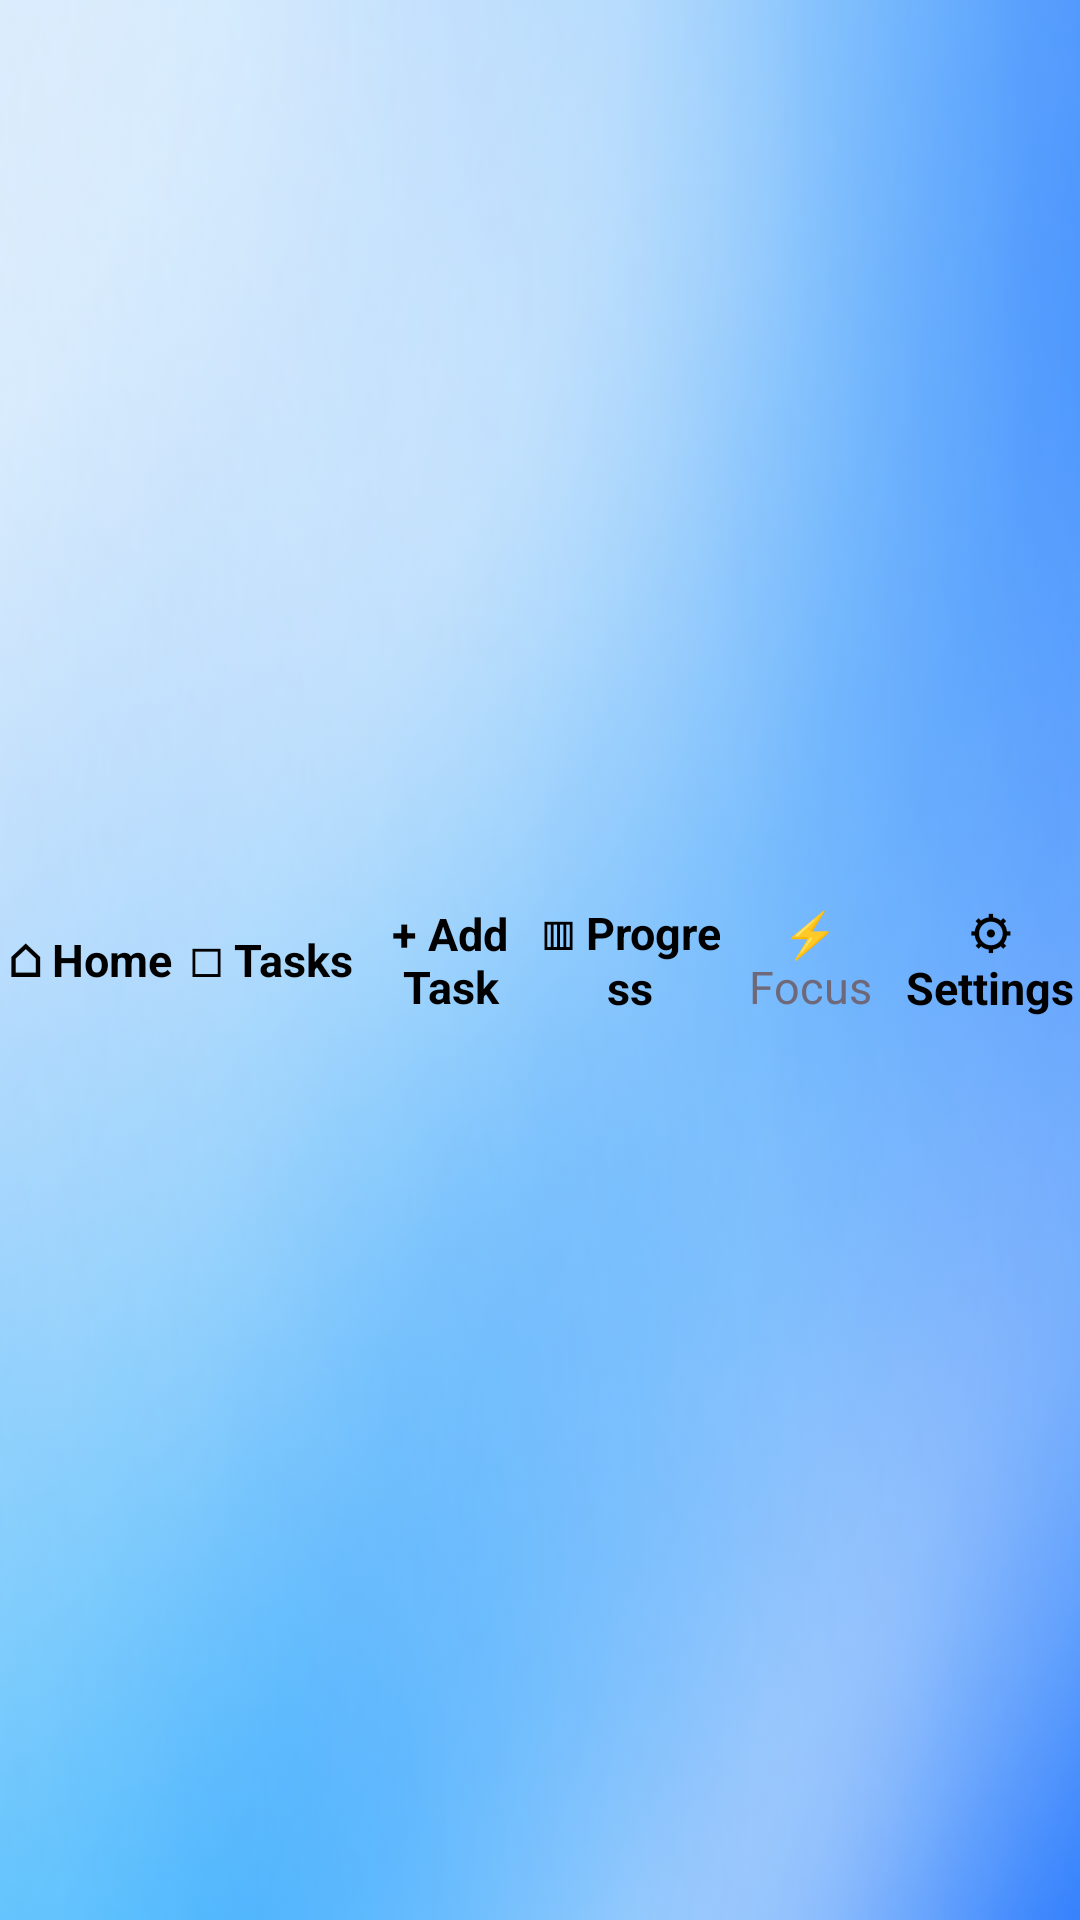

This screen was rendered from an Android layout file. Write that file and the resources it references.
<!-- AndroidManifest.xml: application theme Theme.StudyMate -->
<!-- res/layout/bottom_nav.xml -->
<?xml version="1.0" encoding="utf-8"?>
<LinearLayout
    xmlns:android="http://schemas.android.com/apk/res/android"
    android:id="@+id/bottomNav"
    android:layout_width="match_parent"
    android:layout_height="76dp"
    android:orientation="horizontal"
    android:gravity="center"
    android:background="@drawable/background_1"
    android:elevation="10dp"
    android:paddingTop="6dp"
    android:paddingBottom="6dp">

    <TextView
        android:id="@+id/navHome"
        android:layout_width="0dp"
        android:layout_height="match_parent"
        android:layout_weight="1"
        android:text="@string/_10_home"
        android:gravity="center"
        android:textColor="@color/text_primary"
        android:textSize="15sp"
        android:textStyle="bold" />

    <TextView
        android:id="@+id/navTasks"
        android:layout_width="0dp"
        android:layout_height="match_parent"
        android:layout_weight="1"
        android:text="@string/_10_tasks"
        android:gravity="center"
        android:textColor="@color/text_primary"
        android:textSize="15sp"
        android:textStyle="bold"/>

    <TextView
        android:id="@+id/navAddTask"
        android:layout_width="0dp"
        android:layout_height="match_parent"
        android:layout_weight="1"
        android:text="@string/_10_add_task"
        android:gravity="center"
        android:textColor="@color/text_primary"
        android:textSize="15sp"
        android:textStyle="bold" />

    <TextView
        android:id="@+id/navProgress"
        android:layout_width="0dp"
        android:layout_height="match_parent"
        android:layout_weight="1"
        android:text="@string/_10_progress"
        android:gravity="center"
        android:textColor="@color/text_primary"
        android:textSize="15sp"
        android:textStyle="bold"/>


    <TextView
        android:id="@+id/navFocus"
        android:layout_width="0dp"
        android:layout_height="match_parent"
        android:layout_weight="1"
        android:text="@string/focus"
        android:gravity="center"
        android:textColor="@color/text_secondary"
        android:textSize="15sp" />


    <TextView
        android:id="@+id/navSettings"
        android:layout_width="0dp"
        android:layout_height="match_parent"
        android:layout_weight="1"
        android:text="@string/_10_settings"
        android:gravity="center"
        android:textColor="@color/text_primary"
        android:textSize="15sp"
        android:textStyle="bold"/>

</LinearLayout>
<!-- resources referenced by this layout -->
<resources>
  <color name="text_primary">#000000</color>
  <color name="text_secondary">#6F6878</color>
  <!-- drawable background_1: png bitmap (drawable, 41001 bytes) -->
  <string name="_10_add_task">+ Add Task</string>
  <string name="_10_home">⌂ Home</string>
  <string name="_10_progress">▥ Progress</string>
  <string name="_10_settings">⚙ Settings</string>
  <string name="_10_tasks">□ Tasks</string>
  <string name="focus">⚡ Focus</string>
  <style name="Theme.StudyMate" parent="Base.Theme.StudyMate" />
  <style name="Base.Theme.StudyMate" parent="Theme.Material3.Light.NoActionBar">
  
          <item name="colorPrimary">@color/studymate_primary</item>
          <item name="colorOnPrimary">@android:color/white</item>
  
  
          <item name="android:windowBackground">@color/studymate_background</item>
          <item name="android:textColorPrimary">@android:color/black</item>
          <item name="android:textColorSecondary">@android:color/black</item>
  
          <item name="materialButtonStyle">@style/StudyMateButton</item>
  
      </style>
  <color name="studymate_primary">#5E4B73</color>
  <color name="studymate_background">#F7F4FB</color>
  <style name="StudyMateButton" parent="Widget.Material3.Button">
          <item name="backgroundTint">@color/black</item>
          <item name="android:textColor">@color/white</item>
          <item name="cornerRadius">30dp</item>
      </style>
  <color name="black">#FF000000</color>
  <color name="white">#FFFFFFFF</color>
</resources>
